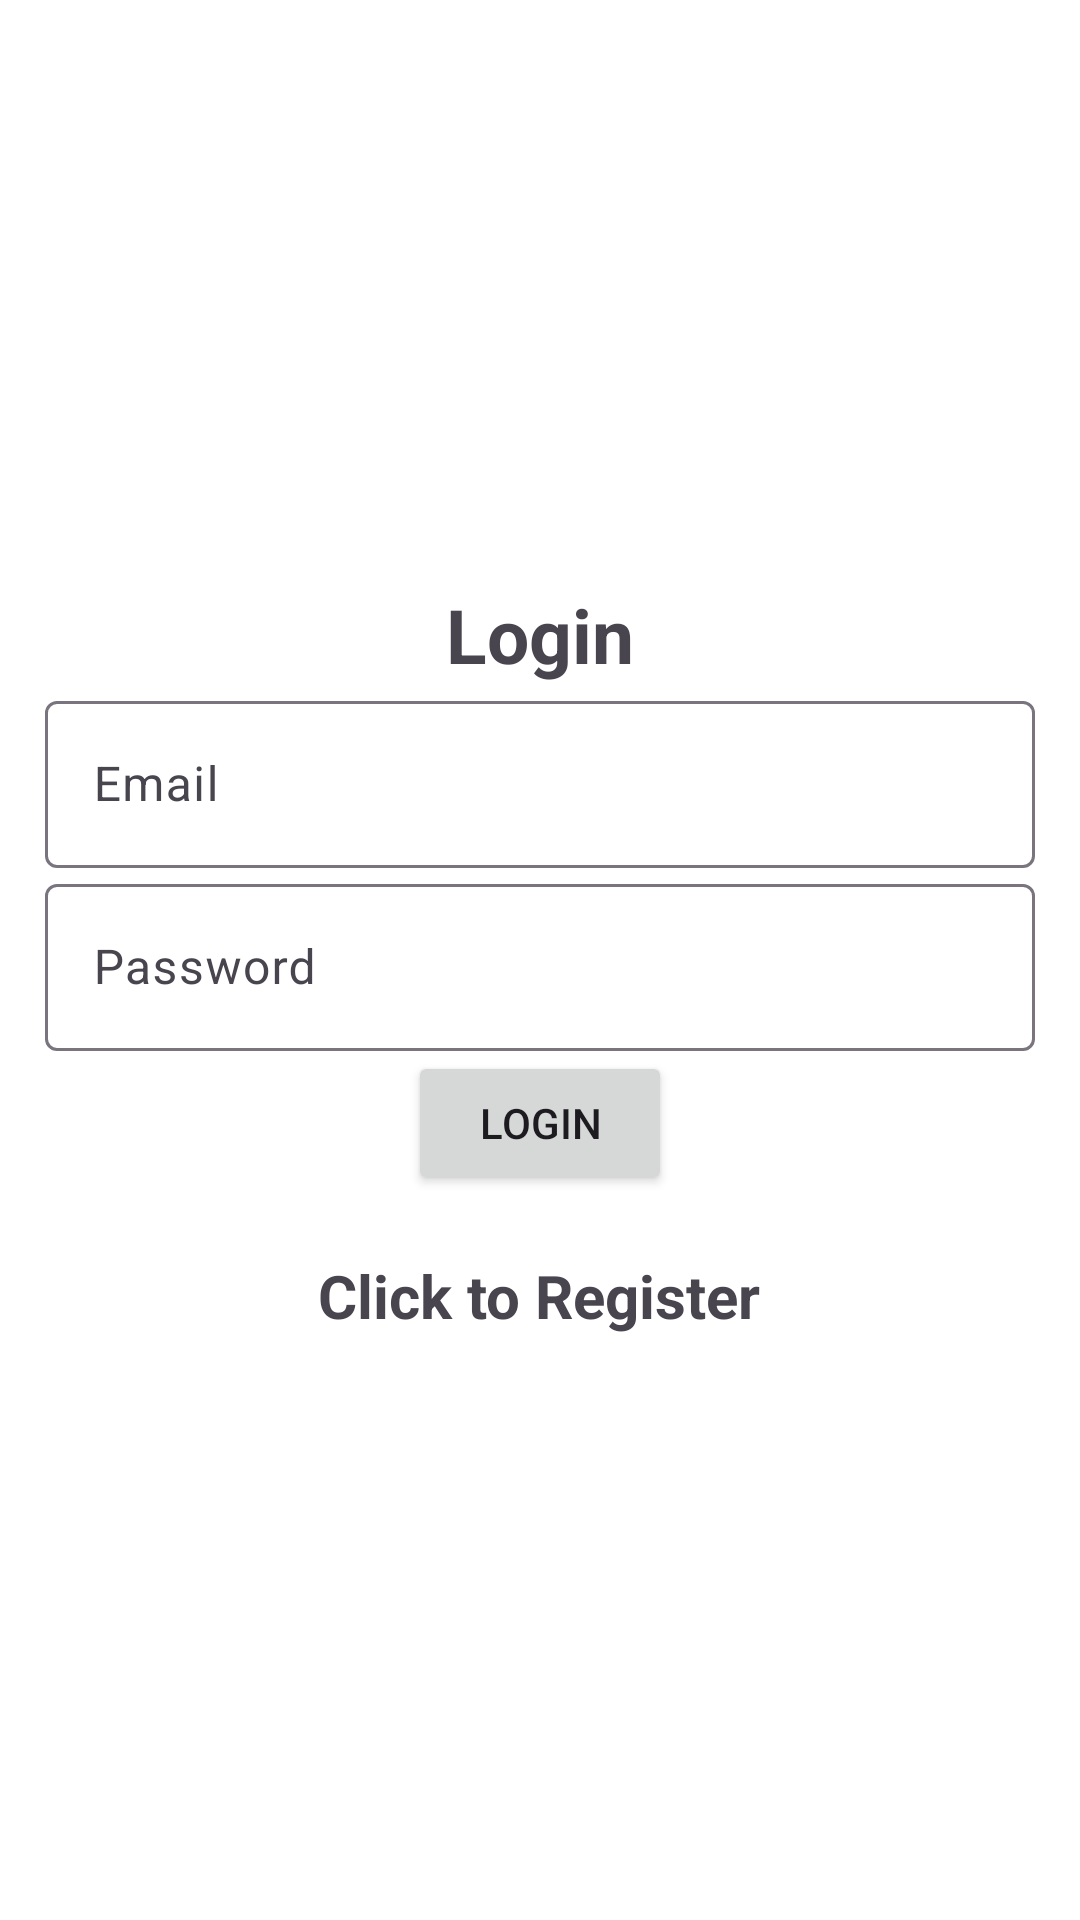

Write the Android layout XML for this screen, with the resource values it uses.
<!-- AndroidManifest.xml: application theme Theme.Material3.Light.NoActionBar -->
<!-- res/layout/activity_login.xml -->
<?xml version="1.0" encoding="utf-8"?>
<LinearLayout
    xmlns:android="http://schemas.android.com/apk/res/android"
    xmlns:tools="http://schemas.android.com/tools"
    android:layout_width="match_parent"
    android:layout_height="match_parent"
    android:orientation="vertical"
    android:background="@android:color/white"
    android:gravity="center"
    android:padding="15dp"
    tools:context=".LoginActivity">

    <TextView
        android:id="@+id/textView4"
        android:layout_width="match_parent"
        android:layout_height="wrap_content"
        android:gravity="center"
        android:text="@string/login"
        android:textSize="25sp"
        android:textStyle="bold" />

    <com.google.android.material.textfield.TextInputLayout
        android:layout_width="match_parent"
        android:layout_height="wrap_content">
        <com.google.android.material.textfield.TextInputEditText
            android:id="@+id/email"
            android:hint="@string/email"
            android:layout_width="match_parent"
            android:layout_height="wrap_content"/>
    </com.google.android.material.textfield.TextInputLayout>

    <com.google.android.material.textfield.TextInputLayout
        android:layout_width="match_parent"
        android:layout_height="wrap_content">
        <com.google.android.material.textfield.TextInputEditText
            android:id="@+id/password"
            android:hint="@string/password"
            android:inputType="textPassword"
            android:layout_width="match_parent"
            android:layout_height="wrap_content"/>
    </com.google.android.material.textfield.TextInputLayout>

    <ProgressBar
        android:id="@+id/progressBar"
        android:visibility="gone"
        android:layout_width="wrap_content"
        android:layout_height="wrap_content"/>

    <Button
        android:id="@+id/login"
        android:text="@string/login"
        android:layout_width="wrap_content"
        android:layout_height="wrap_content"/>

    <TextView
        android:textStyle="bold"
        android:gravity="center"
        android:textSize="20sp"
        android:layout_marginTop="20dp"
        android:id="@+id/registerNow"
        android:text="@string/click_to_register"
        android:layout_width="wrap_content"
        android:layout_height="wrap_content"/>

</LinearLayout>
<!-- resources referenced by this layout -->
<resources>
  <string name="click_to_register">Click to Register</string>
  <string name="email">Email</string>
  <string name="login">Login</string>
  <string name="password">Password</string>
</resources>
